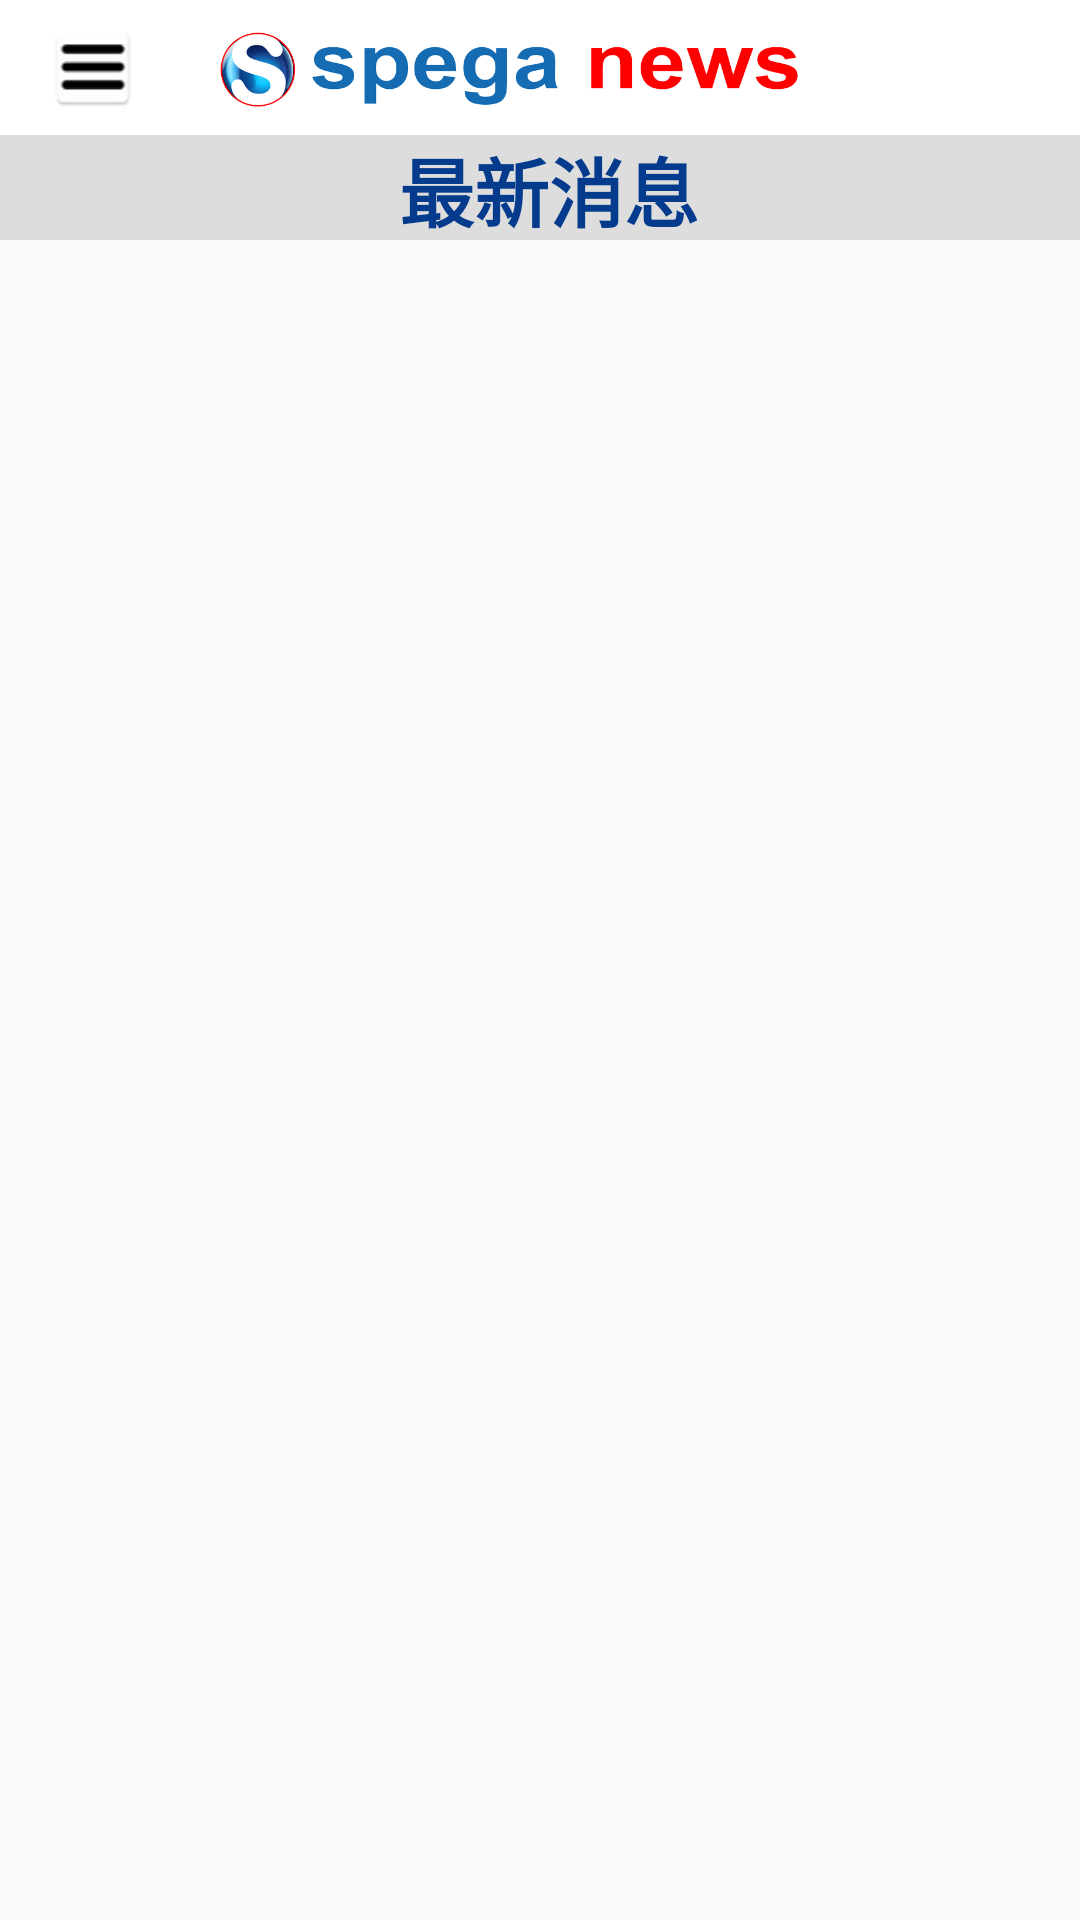

Here is an Android app screen rendered from its layout file. Give the layout XML and the strings, colors and styles it references.
<!-- AndroidManifest.xml: application theme AppTheme -->
<!-- res/layout/activity_news__china.xml -->
<?xml version="1.0" encoding="utf-8"?>
<LinearLayout xmlns:android="http://schemas.android.com/apk/res/android"
    xmlns:app="http://schemas.android.com/apk/res-auto"
    xmlns:tools="http://schemas.android.com/tools"
    android:layout_width="match_parent"
    android:layout_height="wrap_content"
    android:orientation="vertical"
    tools:context="com.example.admin.spega_news.News_China">

    <android.support.v7.widget.Toolbar
        android:id="@+id/toolbar"
        android:layout_width="match_parent"
        android:layout_height="45dp"
        android:background="#FFFFFF"
        android:minHeight="?attr/actionBarSize"
        android:theme="?attr/actionBarTheme"
        >
        <ImageView
            android:id="@+id/imageView_icon"
            android:layout_width="30dp"
            android:layout_height="40dp"
            android:layout_marginLeft="0dp"
            android:src="@drawable/menuicon" />
        <ImageView
            android:id="@+id/imageView5"
            android:layout_width="200dp"
            android:layout_height="33dp"
            android:src="@drawable/logo"
            android:layout_marginLeft="40dp"
            />
        <ImageView
            android:layout_width="30dp"
            android:layout_height="30dp"
            android:layout_marginLeft="40dp"
            android:src="@drawable/menu_right_news"
            android:id="@+id/new_right_menu"/>

    </android.support.v7.widget.Toolbar>
    <LinearLayout
        android:layout_width="match_parent"
        android:layout_height="35dp"
        android:gravity="center"
        android:background="#DDDDDD"
        android:weightSum="1">
        <TextView
            android:id="@+id/textView2"
            android:layout_width="wrap_content"
            android:layout_height="wrap_content"
            android:textColor="#043B8C"
            android:textAlignment="center"
            android:textSize="25dp"
            android:textStyle="bold"
            android:layout_gravity="center"
            android:text=" 最新消息"
            android:layout_weight="0.14" />

    </LinearLayout>

    <android.support.v7.widget.RecyclerView
        android:id="@+id/recycler_news"
        android:layout_width="match_parent"
        android:layout_height="match_parent" />

    <ProgressBar
        android:id="@+id/progressBar"
        android:indeterminateTint="@color/colorPrimary"
        android:layout_gravity="center"
        android:layout_marginTop="180dp"
        android:visibility="gone"
        android:layout_height="180dp"
        android:layout_width="100dp"/>

</LinearLayout>
<!-- resources referenced by this layout -->
<resources>
  <color name="colorPrimary">#3F51B5</color>
  <!-- drawable logo: png bitmap (drawable, 56144 bytes) -->
  <!-- drawable menuicon: png bitmap (drawable, 612 bytes) -->
  <style name="AppTheme" parent="Theme.AppCompat.Light.DarkActionBar">
          
          <item name="colorPrimary">@color/colorPrimary</item>
          <item name="colorPrimaryDark">@color/colorPrimaryDark</item>
          <item name="colorAccent">@color/colorAccent</item>
      </style>
  <color name="colorPrimaryDark">#303F9F</color>
  <color name="colorAccent">#FF4081</color>
</resources>
